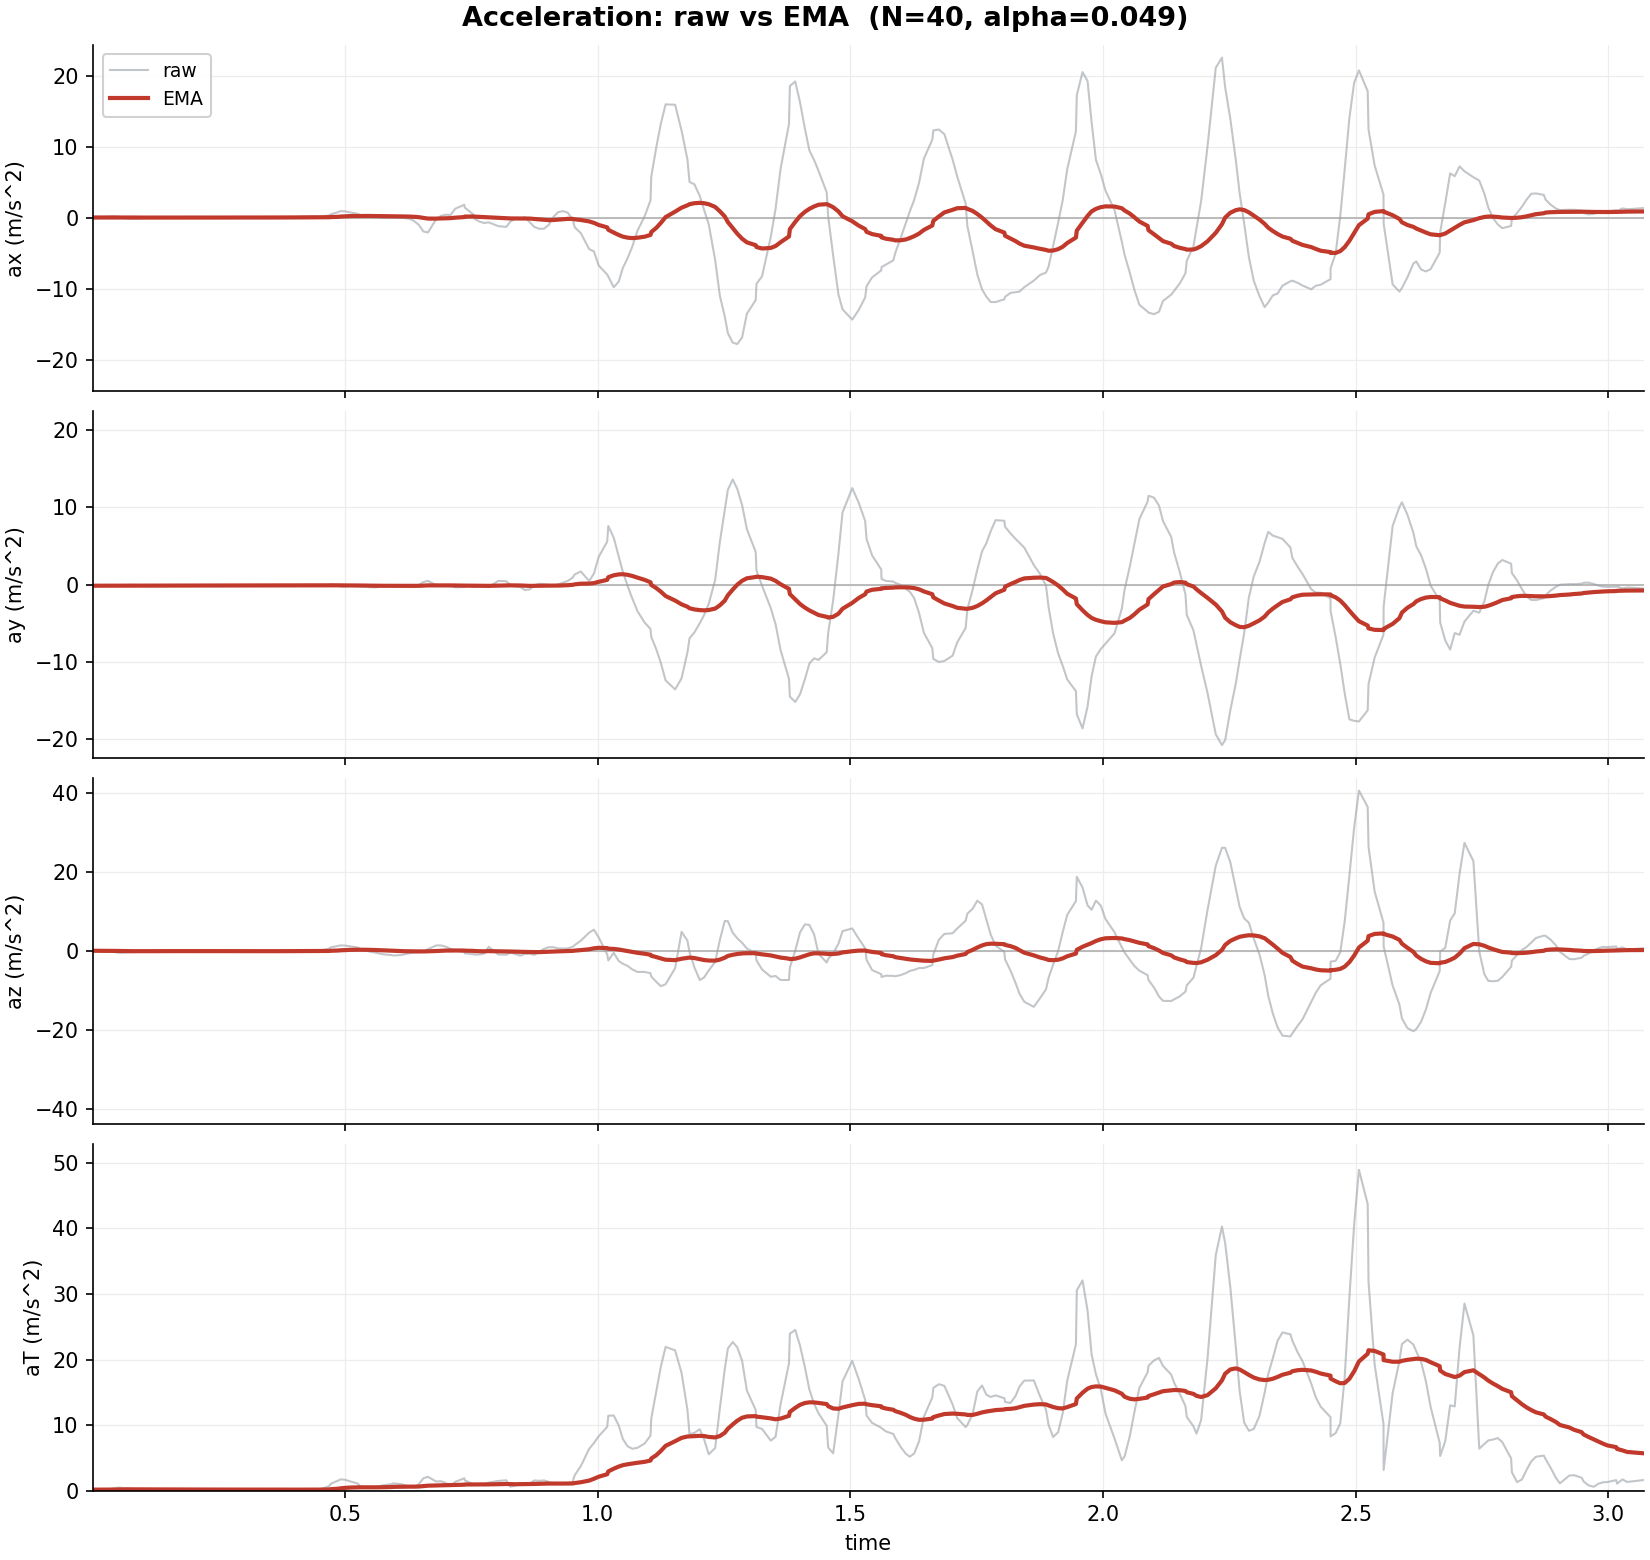

The file beside this chart, header and first rows:
time, ax (m/s^2), EMA ax (m/s^2), ay (m/s^2), EMA ay (m/s^2), az (m/s^2), EMA az (m/s^2), aT (m/s^2), EMA aT (m/s^2)
0.001726, 0.0827, 0.0827, -0.1503, -0.1503, 0.0667, 0.0667, 0.18, 0.18
0.02692, 0.1732, 0.08711, -0.0541, -0.1456, -0.1649, 0.0554, 0.25, 0.1834
0.03539, 0.2143, 0.09332, -0.0794, -0.1424, -0.1048, 0.04759, 0.25, 0.1867
0.04457, 0.2502, 0.101, -0.1074, -0.1407, -0.2905, 0.0311, 0.4, 0.1971
0.05381, 0.1636, 0.104, -0.1034, -0.1389, -0.4668, 0.006808, 0.51, 0.2123
0.05891, 0.0332, 0.1006, -0.0721, -0.1356, -0.4259, -0.0143, 0.43, 0.223
0.06968, -0.0602, 0.09273, -0.045, -0.1312, -0.3357, -0.02998, 0.34, 0.2287
0.07926, -0.1007, 0.08329, -0.0292, -0.1262, -0.2394, -0.04019, 0.26, 0.2302
0.08869, -0.0797, 0.07534, -0.0801, -0.124, -0.1369, -0.04491, 0.18, 0.2277
0.09776, 0.0102, 0.07216, -0.1134, -0.1234, -0.0494, -0.04513, 0.12, 0.2225
0.1123, 0.0543, 0.07129, -0.1479, -0.1246, 0.0043, -0.04272, 0.16, 0.2194
0.1157, 0.0525, 0.07038, -0.1349, -0.1251, 0.0486, -0.03826, 0.15, 0.2161
0.123, 0.0476, 0.06927, -0.1354, -0.1256, 0.0907, -0.03197, 0.17, 0.2138
0.1334, 0.0829, 0.06993, -0.1621, -0.1274, 0.0304, -0.02893, 0.18, 0.2122
0.1643, 0.0758, 0.07022, -0.1267, -0.1274, 0.1119, -0.02206, 0.19, 0.2111
0.1761, 0.1069, 0.07201, -0.0541, -0.1238, 0.068, -0.01767, 0.14, 0.2076
0.194, 0.0942, 0.07309, -0.131, -0.1242, 0.0023, -0.01669, 0.16, 0.2053
0.1978, 0.0853, 0.07368, -0.1502, -0.1254, -0.0331, -0.01749, 0.18, 0.2041
0.2081, 0.0589, 0.07296, -0.1285, -0.1256, -0.0782, -0.02046, 0.16, 0.2019
0.2168, 0.0686, 0.07275, -0.104, -0.1245, -0.0635, -0.02255, 0.14, 0.1989
0.2285, 0.0627, 0.07226, -0.0942, -0.123, -0.0583, -0.0243, 0.13, 0.1955
0.2376, 0.0864, 0.07295, -0.14, -0.1239, -0.0793, -0.02698, 0.18, 0.1948
0.2473, 0.0994, 0.07424, -0.1366, -0.1245, -0.0522, -0.02821, 0.18, 0.194
0.2565, 0.1307, 0.07699, -0.0905, -0.1228, -0.061, -0.02981, 0.17, 0.1929
0.2644, 0.1379, 0.07997, -0.0755, -0.1205, -0.0698, -0.03176, 0.17, 0.1918
0.2746, 0.1274, 0.08228, -0.0919, -0.1191, 0.0006, -0.03018, 0.16, 0.1902
0.2926, 0.0679, 0.08158, -0.0784, -0.1171, -0.0505, -0.03117, 0.12, 0.1868
0.3095, 0.0399, 0.07954, -0.0934, -0.116, -0.0643, -0.03279, 0.12, 0.1835
0.3113, 0.0638, 0.07878, -0.0955, -0.115, -0.0806, -0.03512, 0.14, 0.1814
0.3273, 0.1007, 0.07985, -0.1561, -0.117, -0.102, -0.03838, 0.21, 0.1828
0.331, 0.1041, 0.08103, -0.1586, -0.119, -0.1451, -0.04359, 0.24, 0.1856
0.3399, 0.1025, 0.08208, -0.0837, -0.1173, -0.0973, -0.04621, 0.16, 0.1843
0.3499, 0.0983, 0.08287, -0.0583, -0.1144, -0.0952, -0.0486, 0.15, 0.1827
0.3586, 0.1052, 0.08396, -0.049, -0.1112, -0.0094, -0.04669, 0.12, 0.1796
0.3681, 0.1103, 0.08524, -0.0773, -0.1096, 0.0786, -0.04058, 0.16, 0.1787
0.3852, 0.1126, 0.08658, -0.1293, -0.1105, 0.0923, -0.03409, 0.19, 0.1792
0.3871, 0.1024, 0.08735, -0.1574, -0.1128, 0.087, -0.02819, 0.21, 0.1807
0.4026, 0.1368, 0.08976, -0.1358, -0.1139, 0.0458, -0.02458, 0.2, 0.1816
0.4065, 0.1469, 0.09255, -0.1029, -0.1134, 0.0167, -0.02256, 0.18, 0.1816
0.4162, 0.184, 0.09701, -0.0589, -0.1107, 0.0189, -0.02054, 0.19, 0.182
0.4253, 0.2192, 0.103, -0.0393, -0.1073, 0.0548, -0.01687, 0.23, 0.1843
0.4347, 0.2071, 0.108, -0.0796, -0.1059, 0.0571, -0.01326, 0.23, 0.1865
0.4506, 0.1847, 0.1118, -0.1156, -0.1064, 0.0715, -0.009124, 0.23, 0.1887
0.4684, 0.3744, 0.1246, -0.0408, -0.1032, 0.5921, 0.0202, 0.7, 0.2136
0.4722, 0.5413, 0.1449, 0.0098, -0.09767, 0.9318, 0.06467, 1.08, 0.2559
0.4859, 0.8299, 0.1783, -0.1078, -0.09817, 1.295, 0.1247, 1.54, 0.3185
0.4915, 0.9823, 0.2176, -0.2553, -0.1058, 1.423, 0.188, 1.75, 0.3883
0.5007, 0.9469, 0.2531, -0.2045, -0.1106, 1.369, 0.2456, 1.68, 0.4514
0.5103, 0.7984, 0.2797, -0.1651, -0.1133, 1.192, 0.2918, 1.44, 0.4996
0.5261, 0.5945, 0.2951, -0.1835, -0.1167, 0.8957, 0.3212, 1.09, 0.5284
0.5292, 0.4205, 0.3012, -0.2364, -0.1226, 0.5244, 0.3311, 0.71, 0.5372
0.5437, 0.2791, 0.3001, -0.2803, -0.1303, 0.1735, 0.3234, 0.43, 0.532
0.5479, 0.1965, 0.2951, -0.3361, -0.1403, -0.1385, 0.3009, 0.41, 0.5261
0.5613, 0.1722, 0.2891, -0.3632, -0.1512, -0.4312, 0.2652, 0.59, 0.5292
0.5673, 0.1411, 0.2819, -0.2953, -0.1582, -0.6142, 0.2223, 0.7, 0.5375
0.577, 0.0466, 0.2704, -0.1705, -0.1588, -0.8528, 0.1699, 0.87, 0.5537
0.5921, 0.0572, 0.26, -0.1166, -0.1567, -1.023, 0.1117, 1.03, 0.577
0.5955, 0.0661, 0.2505, -0.1107, -0.1545, -1.134, 0.0509, 1.14, 0.6044
0.6095, 0.053, 0.2409, -0.1702, -0.1553, -1.027, -0.001689, 1.04, 0.6257
0.6167, 0.0118, 0.2297, -0.2399, -0.1594, -0.8767, -0.04437, 0.91, 0.6395
... 243 more rows
